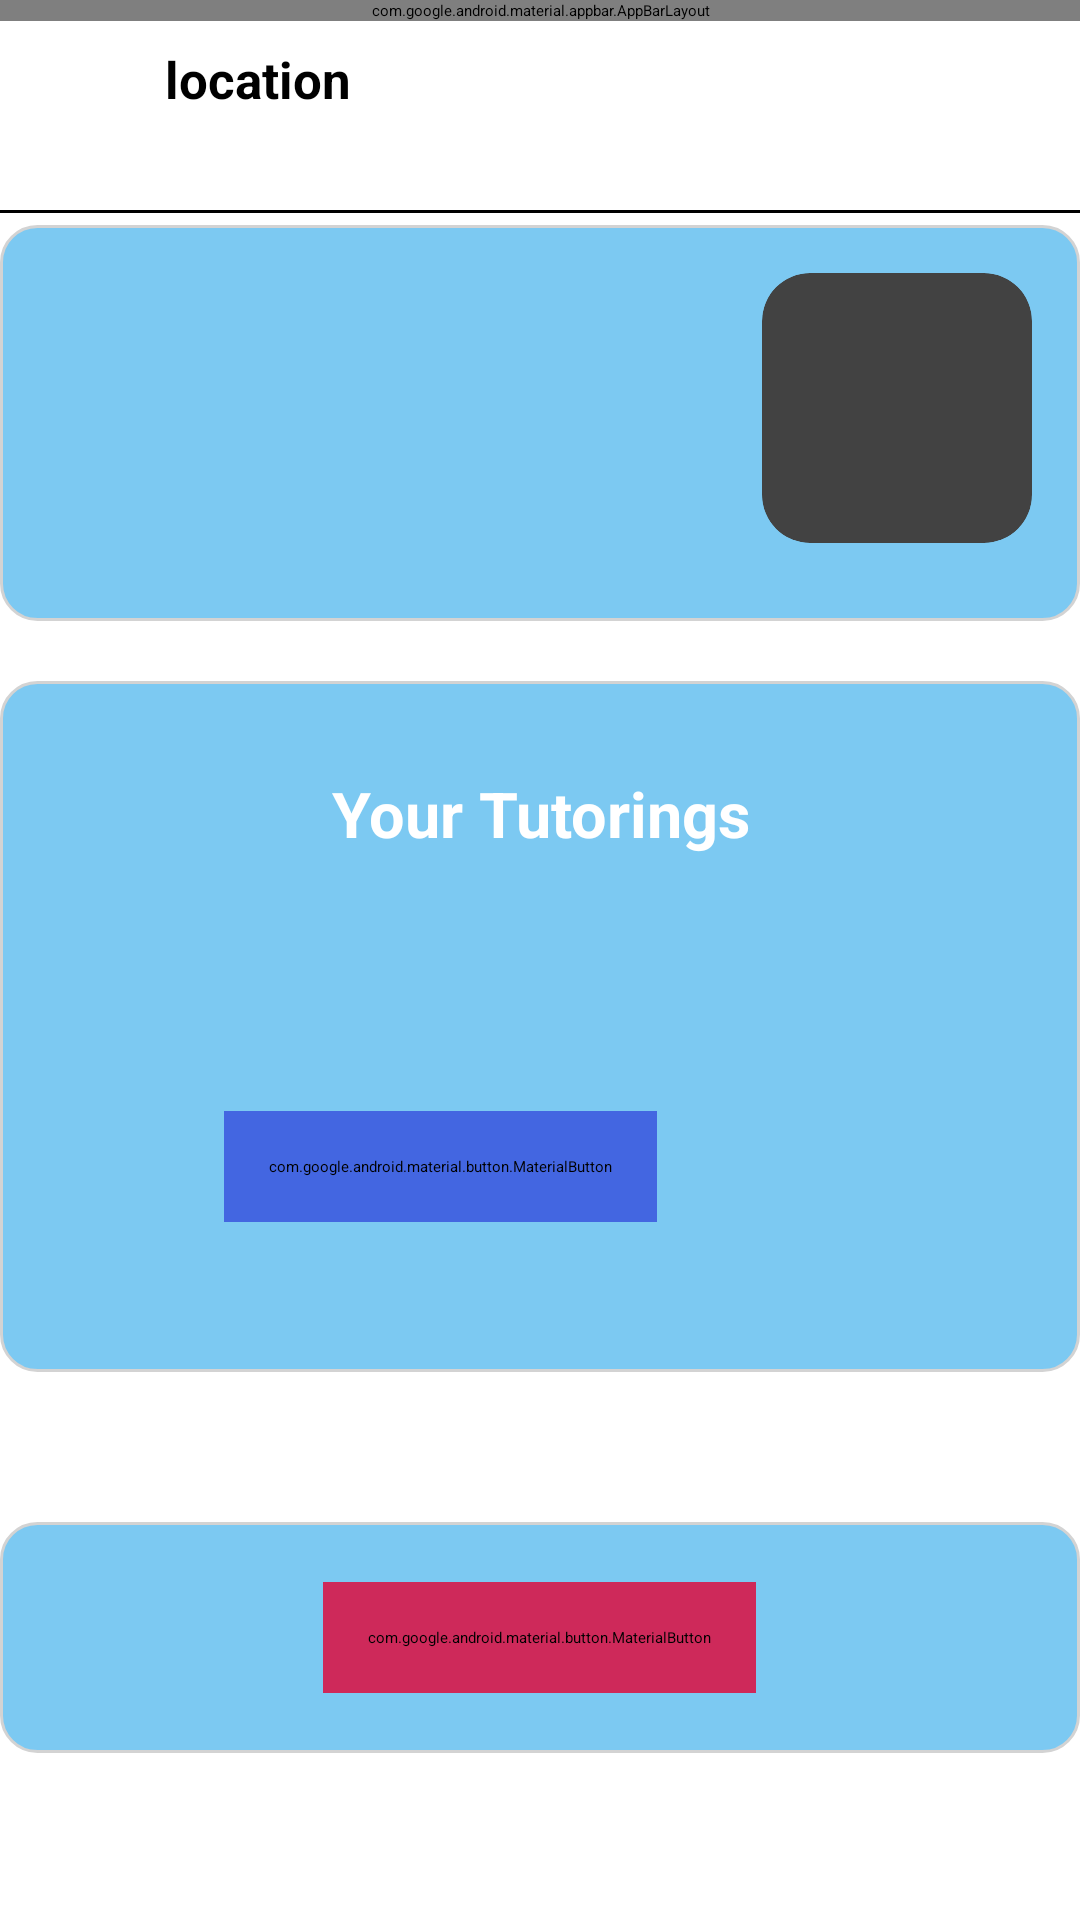

The Android layout XML behind this screen, and the referenced resources:
<!-- AndroidManifest.xml: application theme Theme.UdaanApplication -->
<!-- res/layout/activity_home.xml -->
<?xml version="1.0" encoding="utf-8"?>
<androidx.constraintlayout.widget.ConstraintLayout xmlns:android="http://schemas.android.com/apk/res/android"
    xmlns:app="http://schemas.android.com/apk/res-auto"
    xmlns:tools="http://schemas.android.com/tools"
    android:layout_width="match_parent"
    android:layout_height="match_parent"
    android:background="@color/white"
    tools:context=".Home">

    <include
        android:id="@+id/include"
        layout="@layout/tool_bar_layout" />














        


































    <ScrollView
        android:layout_width="match_parent"
        android:id="@+id/scrollView"
        android:layout_marginTop="75dp"
        android:layout_height="match_parent">
        <RelativeLayout
            android:layout_width="match_parent"
            android:layout_height="match_parent">

            <LinearLayout
                android:id="@+id/fieldsContainer"
                android:layout_width="match_parent"
                android:layout_height="wrap_content"
                android:orientation="vertical"
                android:elevation="10dp"
                android:background="@drawable/rounded_background"
                android:padding="16dp">
                <androidx.cardview.widget.CardView
                    android:layout_width="90dp"
                    android:layout_height="90dp"
                    app:cardCornerRadius="16dp"
                    app:cardElevation="4dp"
                    android:layout_marginBottom="10dp"
                    android:layout_gravity="end">
                    <ImageView
                        android:id="@+id/profileImageView"
                        android:layout_width="90dp"
                        android:layout_height="90dp"
                        android:layout_gravity="end"
                        android:layout_marginRight="0dp"
                        android:scaleType="centerCrop"
                        android:layout_marginBottom="20dp"

                        android:src="@drawable/ic_launcher_background" />
                </androidx.cardview.widget.CardView>
            </LinearLayout>

            <RelativeLayout
                android:layout_width="match_parent"
                android:id="@+id/rellayout"
                android:layout_marginTop="20dp"
                android:background="@drawable/rounded_background"
                android:layout_below="@+id/fieldsContainer"
                android:layout_height="wrap_content">


                <TextView
                    android:id="@+id/yourTutoringsHeading"
                    android:layout_width="wrap_content"
                    android:layout_height="wrap_content"
                     android:layout_alignParentStart="true"
                    android:layout_alignParentEnd="true"
                    android:layout_marginStart="30dp"
                    android:layout_marginTop="30dp"
                    android:layout_marginEnd="30dp"
                    android:layout_marginBottom="30dp"
                    android:gravity="center_horizontal"
                    android:text="Your Tutorings"
                    android:textSize="21dp"
                    android:textColor="#FFFFFF"
                    android:textStyle="bold" />

                <androidx.recyclerview.widget.RecyclerView
                android:id="@+id/recyclerview"
                android:layout_width="match_parent"
                android:layout_height="wrap_content"
                android:layout_marginBottom="16dp"
                android:layout_below="@+id/yourTutoringsHeading"
                app:layoutManager="androidx.recyclerview.widget.GridLayoutManager"


                />

                <com.google.android.material.button.MaterialButton
                    android:id="@+id/addTutoringButton"
                    android:layout_width="wrap_content"
                    android:layout_height="wrap_content"
                    android:layout_below="@id/recyclerview"
                    android:layout_alignParentEnd="true"
                    android:layout_marginTop="39dp"
                    android:layout_marginEnd="141dp"
                    android:layout_marginBottom="50dp"
                    android:backgroundTint="#4366E1"
                    android:padding="15dp"
                    android:text="Add Tutoring"
                    android:textColor="@color/white"
                    android:textSize="15dp"
                    app:cornerRadius="5dp"
                    app:layout_constraintHorizontal_bias="0.497"
                    app:layout_constraintVertical_bias="0.0" />
            </RelativeLayout>
            <LinearLayout
                android:layout_width="match_parent"
                android:layout_height="wrap_content"
                android:padding="20dp"
                android:background="@drawable/rounded_background"
                android:layout_below="@+id/rellayout"
                android:gravity="center"
                android:layout_marginBottom="30dp"
                android:layout_marginTop="50dp">

                <com.google.android.material.button.MaterialButton
                    android:id="@+id/logoutButton"
                    android:layout_width="wrap_content"
                    android:layout_height="wrap_content"
                     android:backgroundTint="#D0E10639"
                    android:padding="15dp"
                    android:text="Logout"
                    android:textColor="@color/white"
                    android:textSize="15dp"
                    app:cornerRadius="5dp"
                    app:layout_constraintHorizontal_bias="0.497"
                    app:layout_constraintVertical_bias="0.0" />
            </LinearLayout>

        </RelativeLayout>


    </ScrollView>





</androidx.constraintlayout.widget.ConstraintLayout>
<!-- res/layout/tool_bar_layout.xml (included above) -->
<?xml version="1.0" encoding="utf-8"?>
<RelativeLayout xmlns:android="http://schemas.android.com/apk/res/android"
    android:layout_width="match_parent"
    android:layout_height="match_parent"

    xmlns:app="http://schemas.android.com/apk/res-auto">

    <com.google.android.material.appbar.AppBarLayout

        android:layout_width="match_parent"
        android:layout_height="wrap_content">

        <androidx.appcompat.widget.Toolbar

            android:id="@+id/toolbar"
            android:layout_width="match_parent"
            android:layout_height="70dp"
            android:background="#FFFFFF"
            app:title=""

            />


    </com.google.android.material.appbar.AppBarLayout>



    <ImageView
        android:id="@+id/tool_logo"
        android:layout_width="40dp"
        android:layout_height="40dp"
        android:layout_marginLeft="10dp"
        android:layout_marginTop="13dp"
        android:src="@drawable/location"
        android:visibility="visible" />
    <TextView
        android:id="@+id/locationTextView"
        android:layout_width="wrap_content"
        android:layout_height="wrap_content"
        android:text="location"
        android:textColor="@color/black"
        android:layout_marginLeft="55dp"
        android:layout_marginTop="15dp"
        android:textSize="17dp"
        android:textStyle="bold"/>


    <LinearLayout
        android:layout_width="match_parent"
        android:background="#C1BEBE"
        android:layout_marginTop="70dp"
android:backgroundTint="@color/black"
        android:layout_height="1dp"></LinearLayout>

</RelativeLayout>
<!-- resources referenced by this layout -->
<resources>
  <!-- drawable rounded_background (drawable) -->
  <shape xmlns:android="http://schemas.android.com/apk/res/android"
      android:shape="rectangle">
  
      <solid android:color="#7CC9F2" /> 
      <corners android:radius="12dp" />  
      <stroke android:width="1dp" android:color="#D3D3D3" /> 
  
  </shape>
  <style name="Theme.UdaanApplication" parent="Base.Theme.UdaanApplication" />
  <style name="Base.Theme.UdaanApplication" parent="Theme.Material3.DayNight.NoActionBar">
          
          
          <item name="android:statusBarColor" tools:targetApi="l">@color/white</item>
          <item name="android:windowLightStatusBar">true</item>
  
      </style>
  <!-- not gathered from this repository: default colours our renderer supplied (Android Studio template values) -->
  <color name="black">#FF000000</color>
  <color name="white">#FFFFFFFF</color>
</resources>
